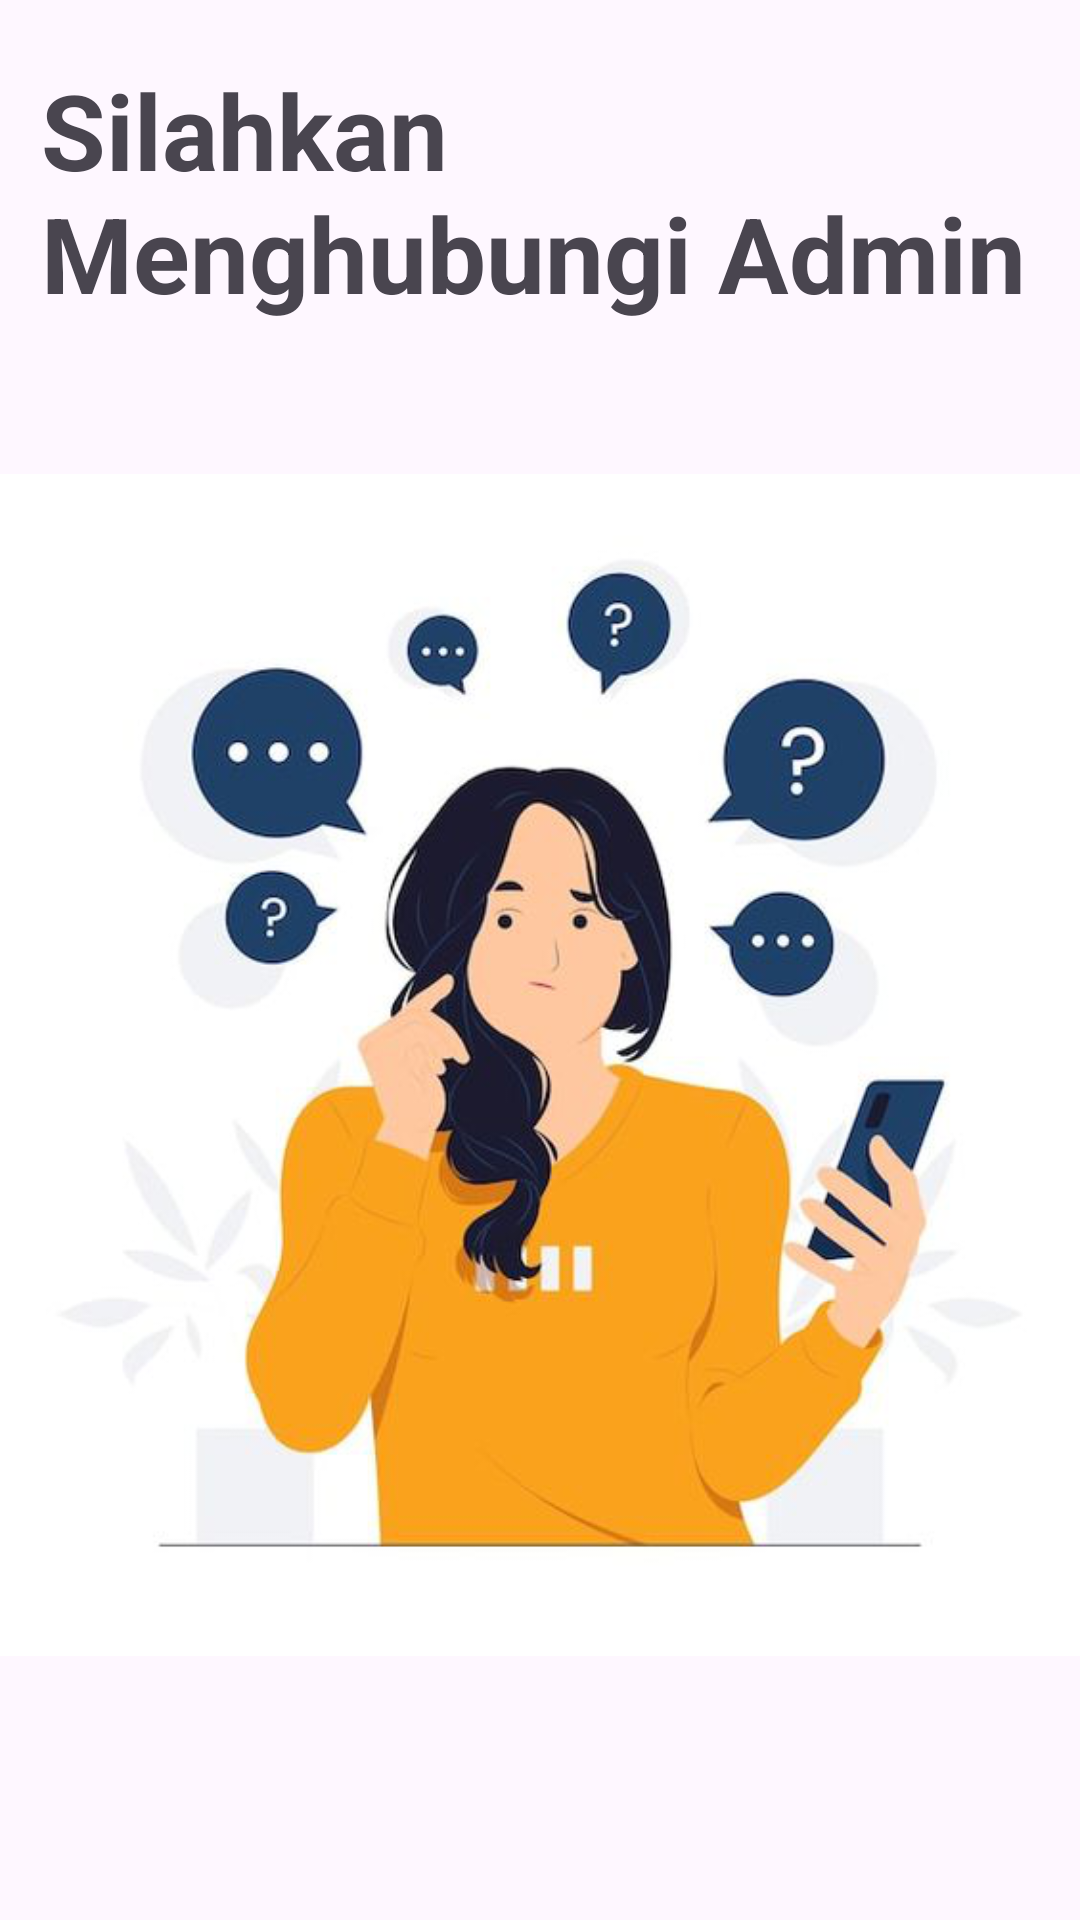

Layout XML and referenced resources for this Android screen:
<!-- AndroidManifest.xml: application theme Theme.ProyekStarling -->
<!-- res/layout/fraglayananadmin.xml -->
<?xml version="1.0" encoding="utf-8"?>
<androidx.constraintlayout.widget.ConstraintLayout xmlns:android="http://schemas.android.com/apk/res/android"
    xmlns:app="http://schemas.android.com/apk/res-auto"
    xmlns:tools="http://schemas.android.com/tools"
    android:layout_width="match_parent"
    android:layout_height="match_parent">

    <ImageView
        android:id="@+id/imageView7"
        android:layout_width="360dp"
        android:layout_height="430dp"
        android:layout_marginStart="25dp"
        android:layout_marginTop="11dp"
        android:layout_marginEnd="26dp"
        app:layout_constraintEnd_toEndOf="parent"
        app:layout_constraintStart_toStartOf="parent"
        app:layout_constraintTop_toBottomOf="@+id/textView3"
        app:srcCompat="@drawable/admin" />

    <Button
        android:id="@+id/button3"
        android:layout_width="277dp"
        android:layout_height="54dp"
        android:layout_marginStart="67dp"
        android:layout_marginTop="21dp"
        android:layout_marginEnd="67dp"
        android:layout_marginBottom="87dp"
        android:backgroundTint="#4CAF50"
        android:text="Whatsapp"
        android:textSize="16sp"
        app:cornerRadius="15dp"
        app:layout_constraintBottom_toBottomOf="parent"
        app:layout_constraintEnd_toEndOf="parent"
        app:layout_constraintStart_toStartOf="parent"
        app:layout_constraintTop_toBottomOf="@+id/imageView7" />

    <TextView
        android:id="@+id/textView3"
        android:layout_width="332dp"
        android:layout_height="109dp"
        android:layout_marginStart="39dp"
        android:layout_marginTop="20dp"
        android:layout_marginEnd="40dp"
        android:text="Silahkan Menghubungi Admin"
        android:textSize="35sp"
        android:textStyle="bold"
        app:layout_constraintEnd_toEndOf="parent"
        app:layout_constraintStart_toStartOf="parent"
        app:layout_constraintTop_toTopOf="parent" />

</androidx.constraintlayout.widget.ConstraintLayout>
<!-- resources referenced by this layout -->
<resources>
  <!-- drawable admin: png bitmap (drawable, 174856 bytes) -->
  <style name="Theme.ProyekStarling" parent="Base.Theme.ProyekStarling" />
  <style name="Base.Theme.ProyekStarling" parent="Theme.Material3.DayNight.NoActionBar">
          
          
      </style>
</resources>
